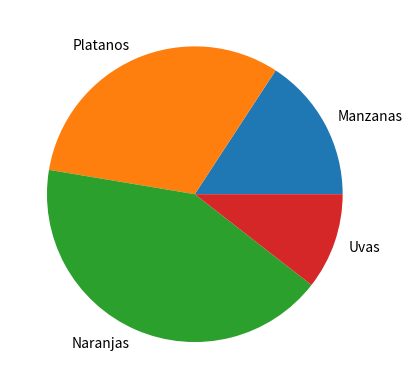

Write the Python code that produced this figure.
""" Graficos de pastel PIE PLOT

    Aumentando como parte del grafico las etiquetas de cada rebanada del pasterl

    plt.pie()   Solo pide una sola secuencia de valores (los valores de "x")
    labels      Definir una lista con los valores de las etiquetas a mostrar
"""

import matplotlib.pyplot as plt 
import pandas as pd 

df = pd.DataFrame({'etiquetas' : ['Manzanas', 'Platanos', 'Naranjas', 'Uvas'],
                   'cantidad' : [30, 60, 80, 20]})

# PAra aumentar las etiquetas de las frutas
plt.pie(df['cantidad'], 
           labels=df['etiquetas'])

plt.show()
